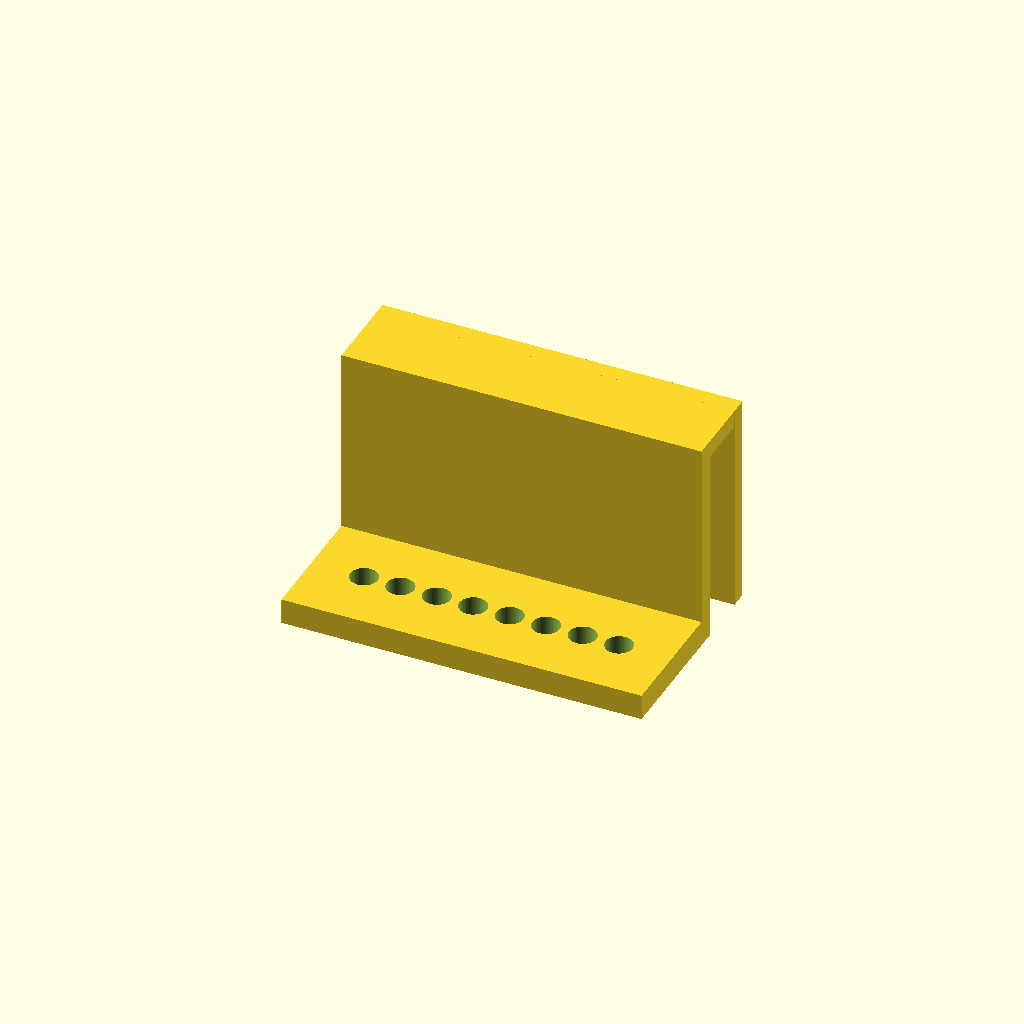
Cell 1: rendered with the file's own defaults.
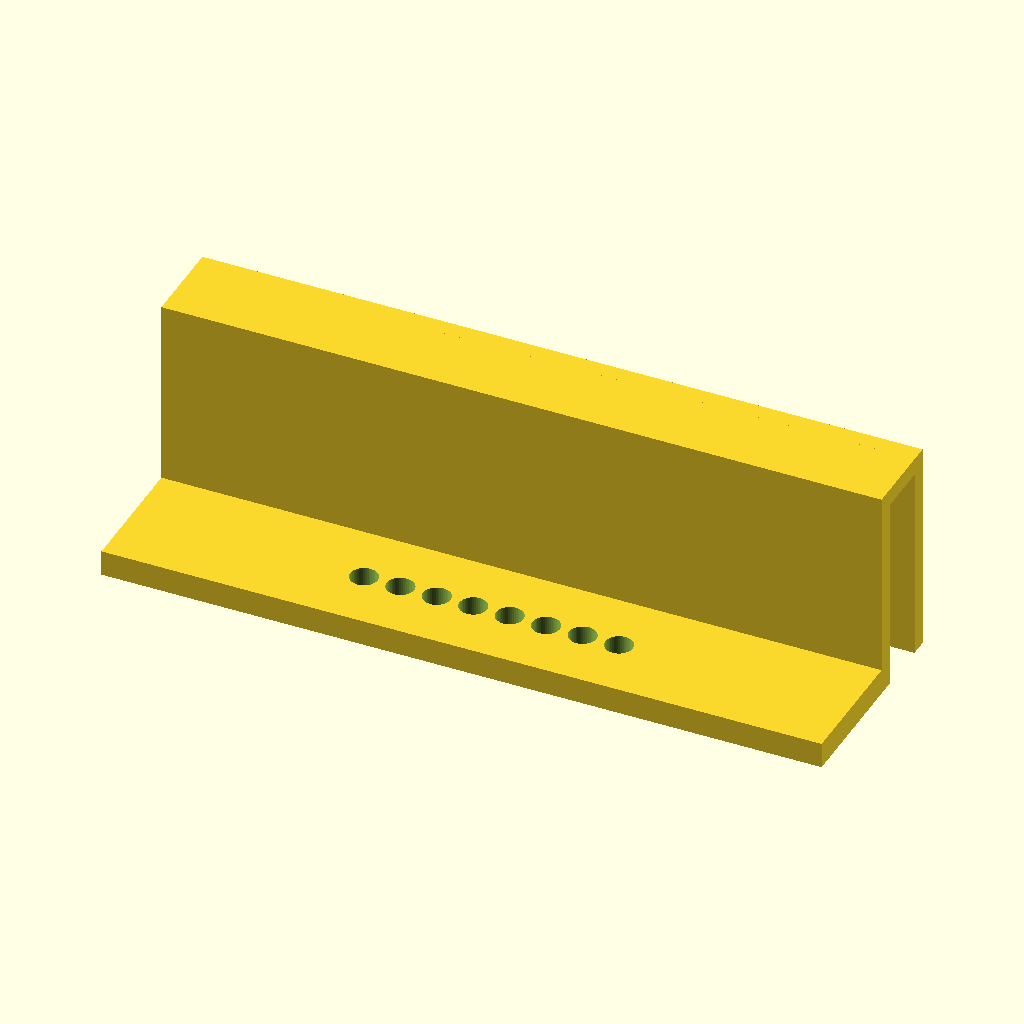
Cell 2 — length set to 168, the other parameters unchanged.
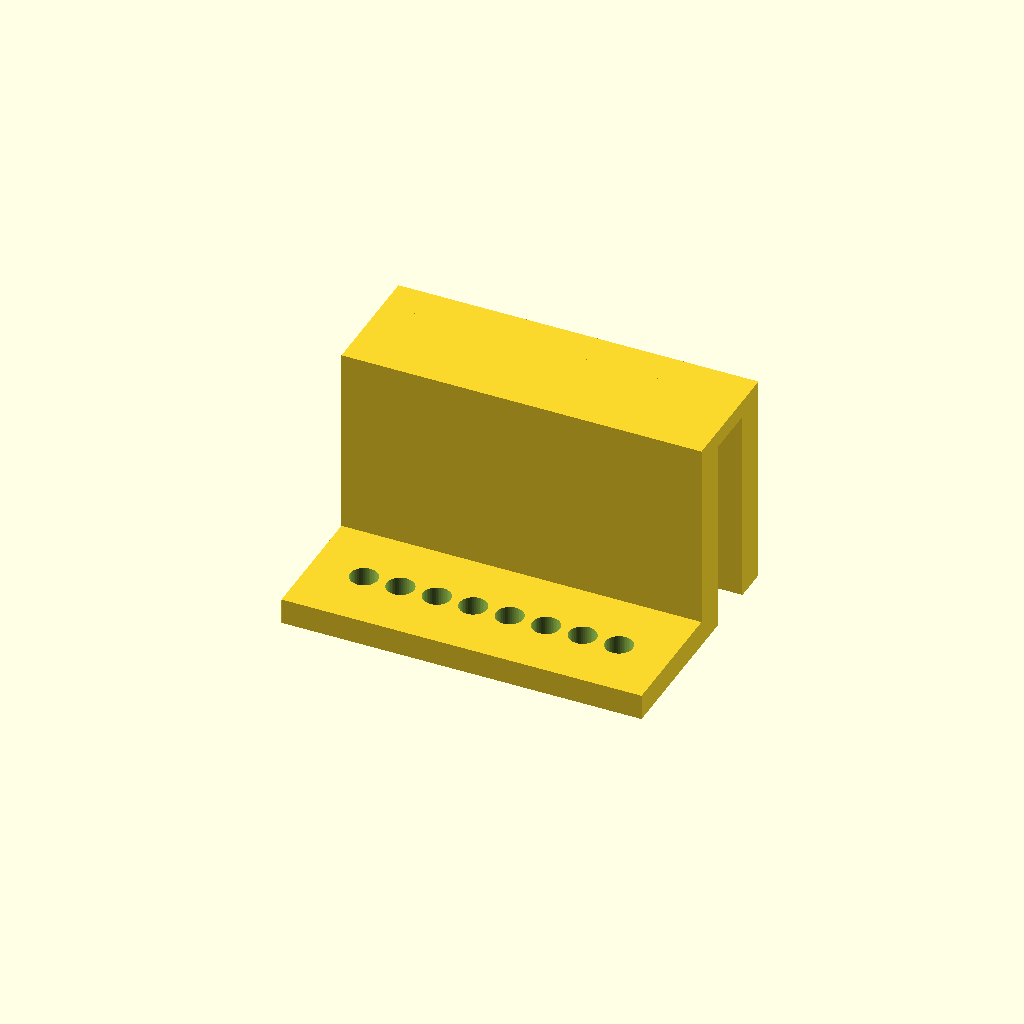
Cell 3 — leg_t set to 8, the other parameters unchanged.
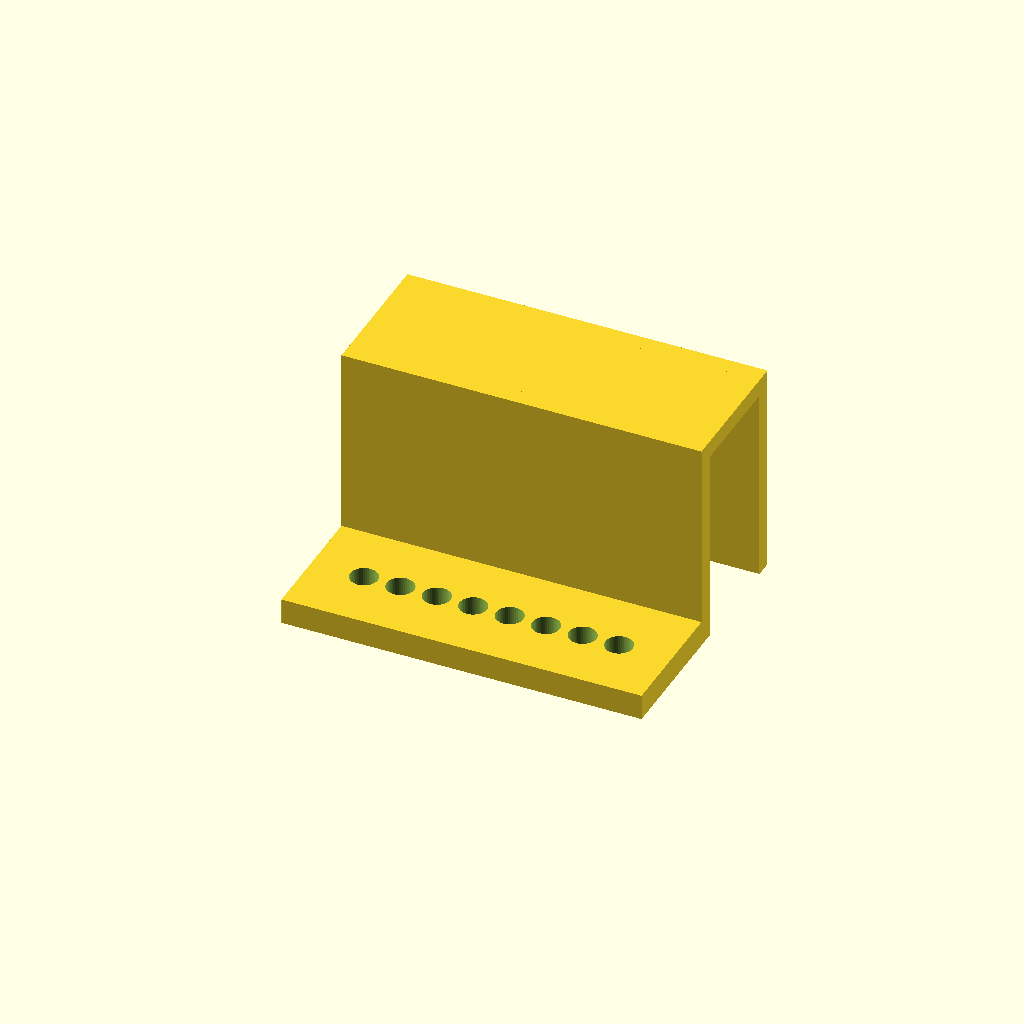
Cell 4: gap = 25 (everything else at default).
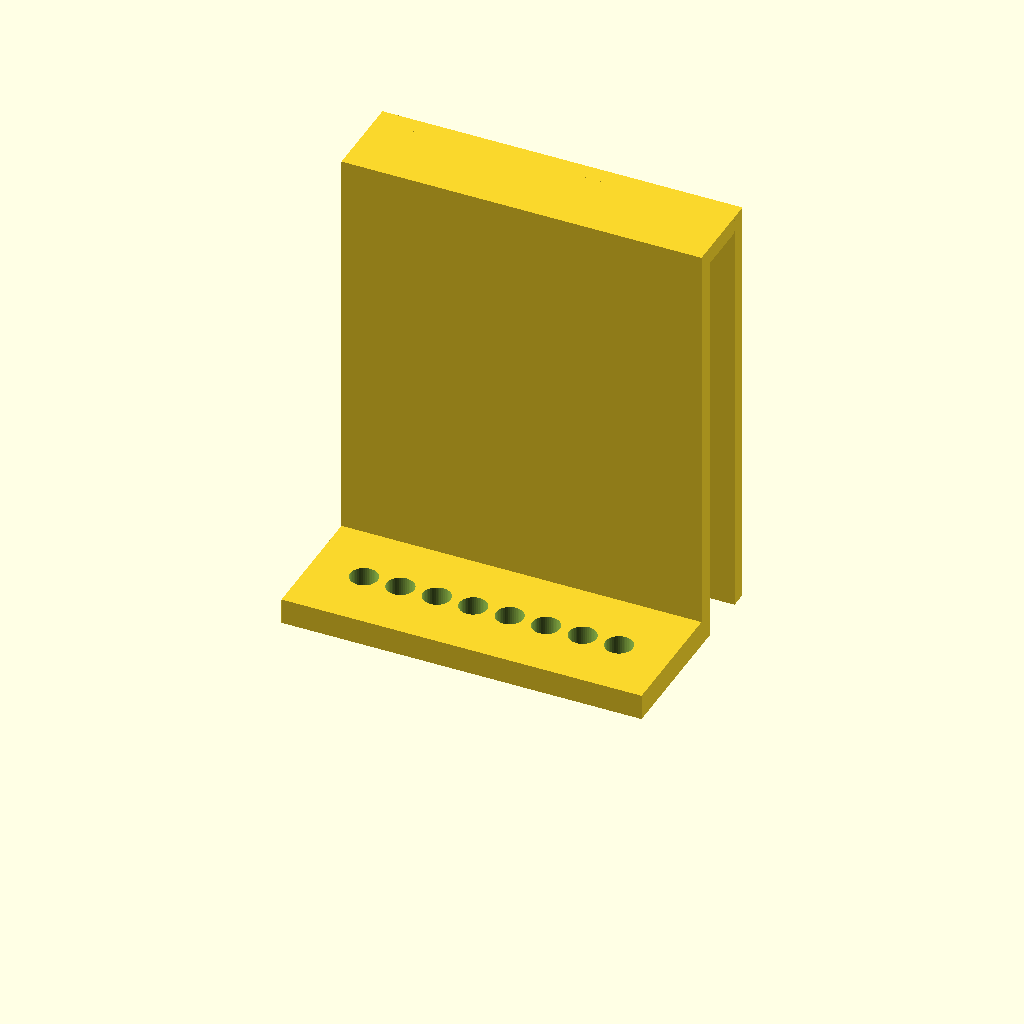
Cell 5: the same model with leg_h = 100.
One fixed orthographic camera (rotation 55°, 0°, 25°; colour scheme Cornfield) for every cell.
Source of the model, bench/heldout/mutants/pcr_strip_ice_hanger__pitch_8p5.scad:
// KNOWN-WRONG PART (must fail): the holes are 8.5 mm apart instead of 9
// Holder that hangs one 8-tube PCR strip inside an ice bucket, hooked over its 12 mm wall
// Category: quick fixes. An upside-down U (two legs and a bridge) that fits over the wall, and a
// ledge at the foot of the inner leg with eight tube holes, so the tubes sit down in the ice.
// Print: PLA or PETG, as used (both legs and the ledge on the bed); the bridge spans 12.5 mm.
// SPDX-License-Identifier: CERN-OHL-P-2.0

/* [Hanger] */
length = 84;              // along X, centred
leg_t = 4;
gap = 12.5;               // 12 mm bucket wall + clearance
leg_h = 50;               // both legs from z = 0 to 50
bridge_t = 4;             // bridge from z = 46 to 50
ledge = [30, 6];          // ledge reaches 30 mm toward -Y, 6 mm thick
hole_d = 6.4;
n = 8;
pitch = 8.5;
hole_y = -15;

/* [Hidden] */
eps = 0.01;
outer_y = leg_t + gap;    // outer leg from y = 16.5 to 20.5

difference() {
    union() {
        translate([-length / 2, -ledge[0], 0]) cube([length, ledge[0] + eps, ledge[1]]);
        translate([-length / 2, 0, 0]) cube([length, leg_t, leg_h]);
        translate([-length / 2, 0, leg_h - bridge_t]) cube([length, outer_y + leg_t, bridge_t]);
        translate([-length / 2, outer_y, 0]) cube([length, leg_t, leg_h]);
    }
    for (i = [0 : n - 1])
        translate([(i - (n - 1) / 2) * pitch, hole_y, -1]) cylinder(d = hole_d, h = ledge[1] + 2, $fn = 48);
}
Customizer parameters (derived from the source; name, type, default, range or options):
length: number, default 84
leg_t: number, default 4
gap: number, default 12.5
leg_h: number, default 50
bridge_t: number, default 4
ledge: vector, default [30, 6]
hole_d: number, default 6.4
n: number, default 8
pitch: number, default 8.5
hole_y: number, default -15
